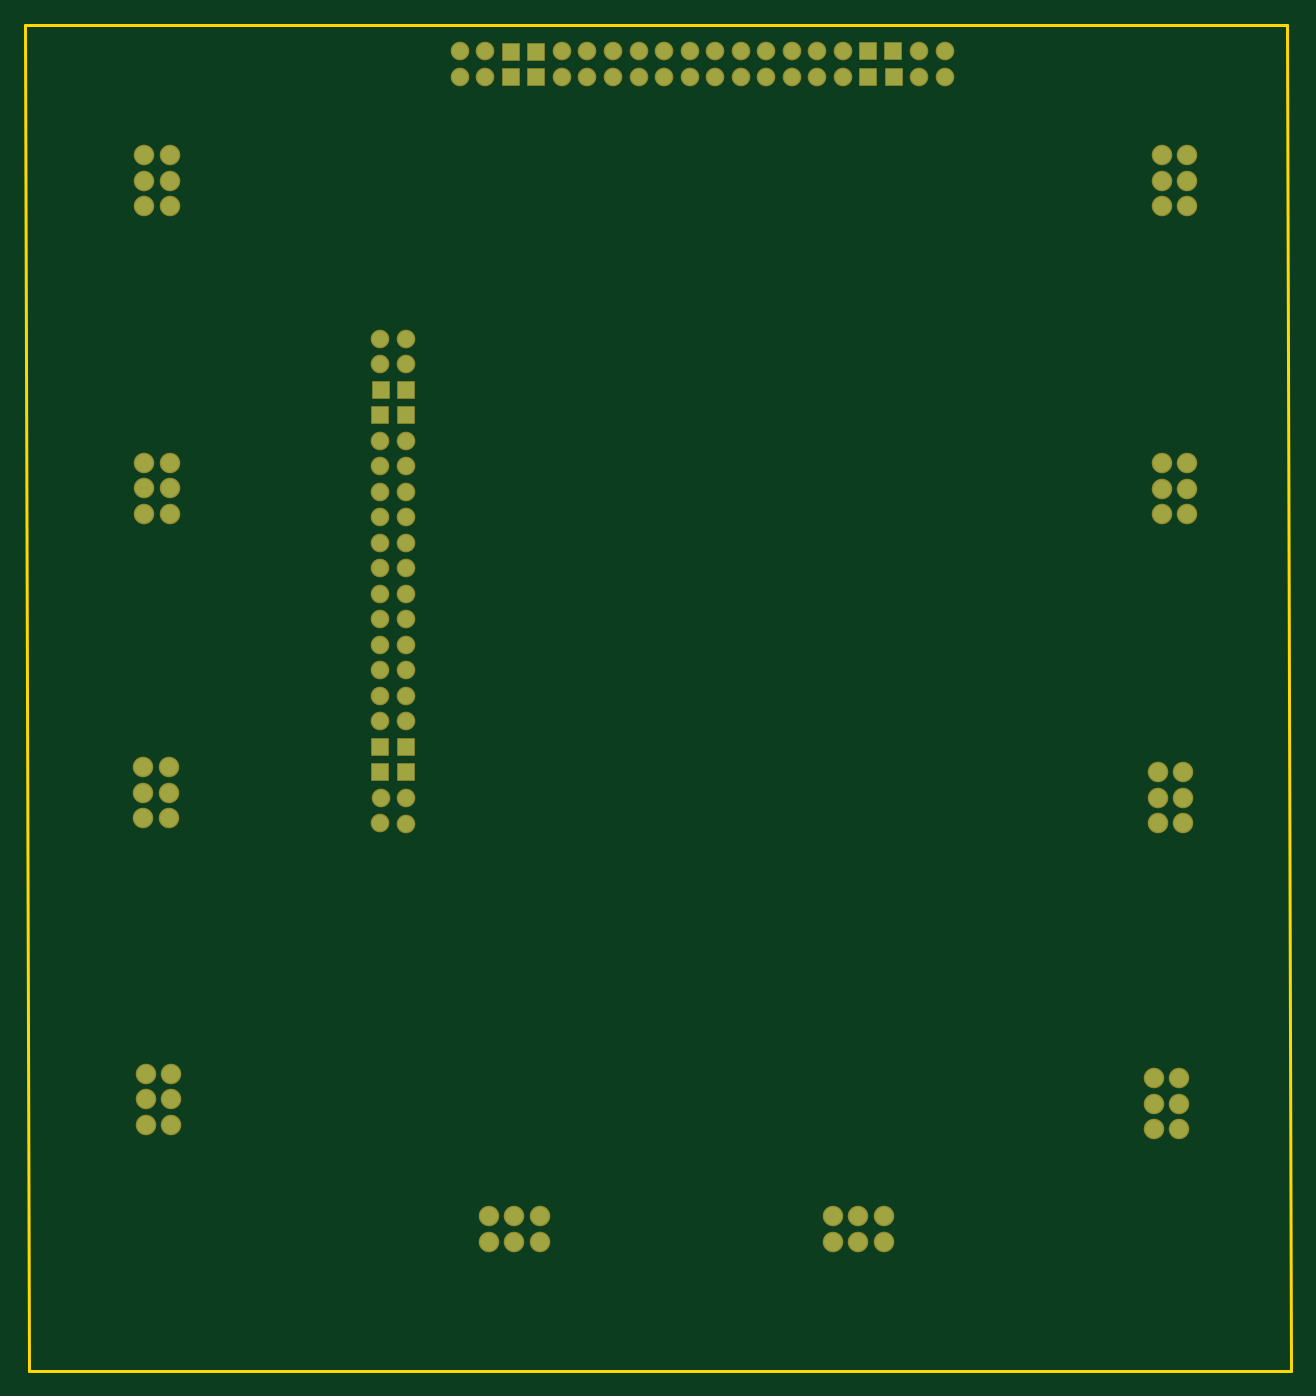
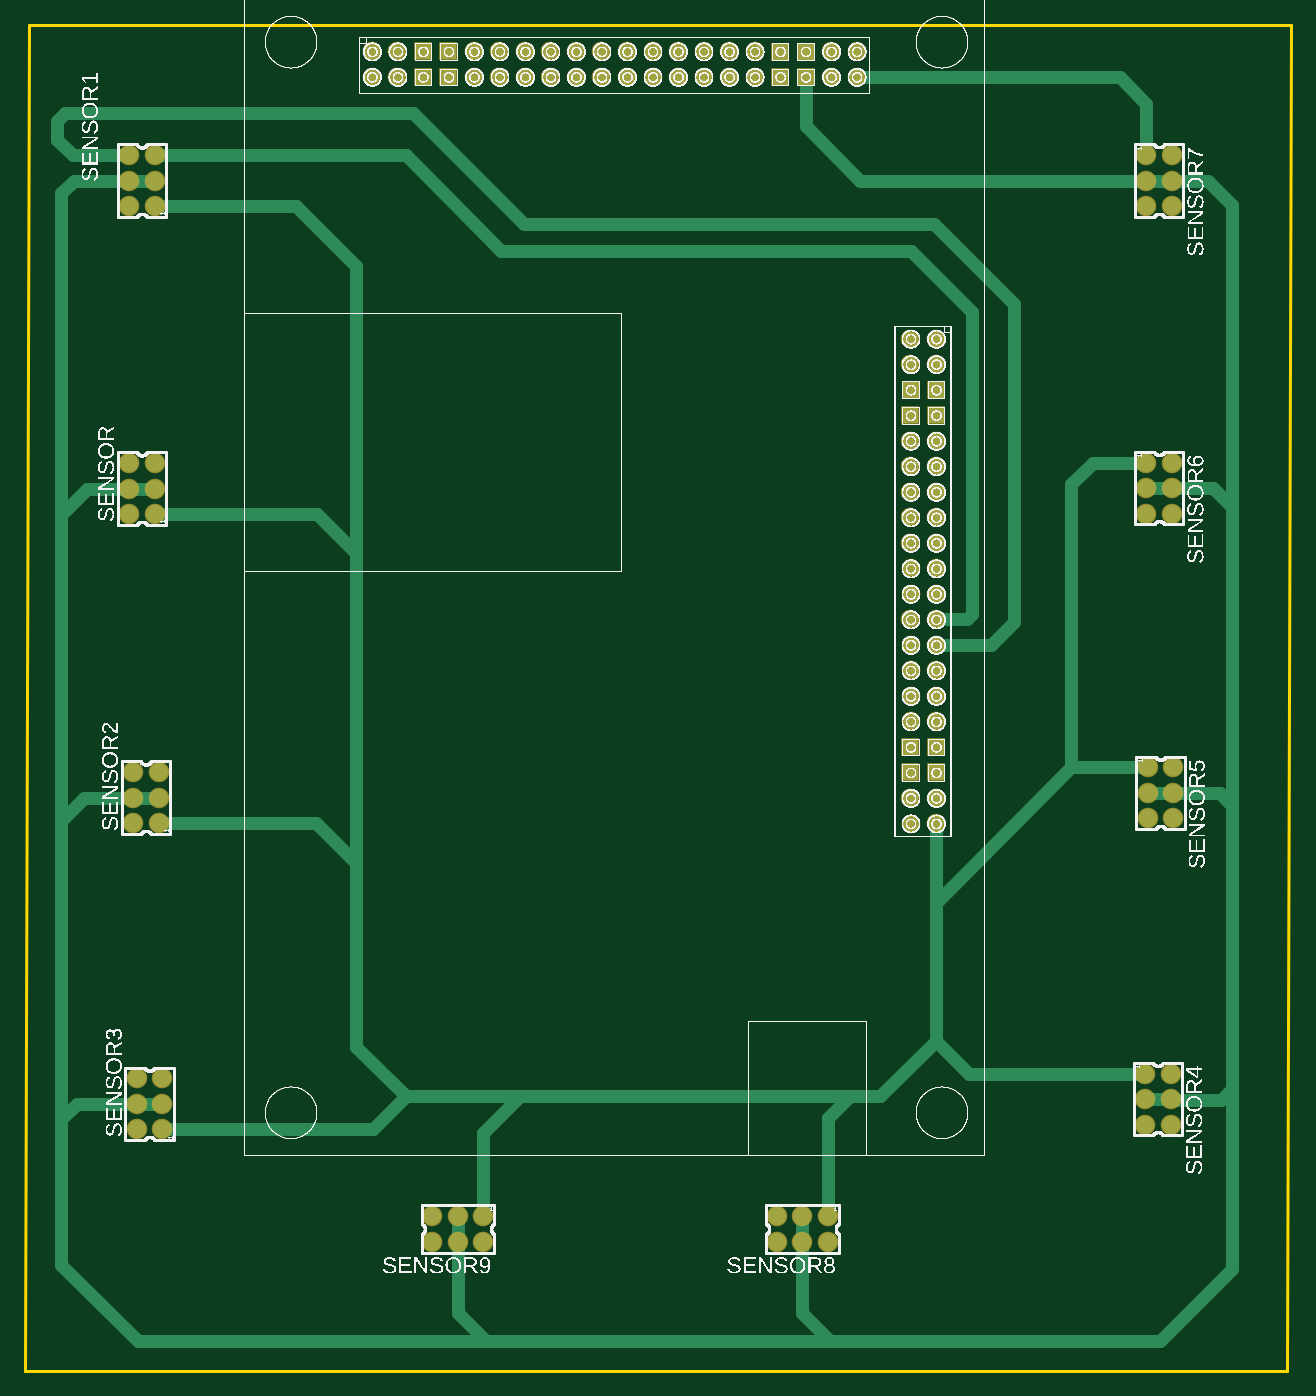
Circuit board: 7 layer files. Board 99.2 x 105.5 mm.
- bottom_copper: copper_bottom.gbr (5494 bytes)
- top_copper: copper_top.gbr (2956 bytes)
- outline: profile.gbr (271 bytes)
- bottom_silk: silkscreen_bottom.gbr (2005669 bytes)
- top_silk: silkscreen_top.gbr (164 bytes)
- bottom_mask: soldermask_bottom.gbr (2901 bytes)
- top_mask: soldermask_top.gbr (2898 bytes)

=== bottom_copper: copper_bottom.gbr ===
G04 EAGLE Gerber RS-274X export*
G75*
%MOMM*%
%FSLAX34Y34*%
%LPD*%
%INBottom Copper*%
%IPPOS*%
%AMOC8*
5,1,8,0,0,1.08239X$1,22.5*%
G01*
G04 Define Apertures*
%ADD10C,1.408000*%
%ADD11R,1.258000X1.258000*%
%ADD12C,1.258000*%
%ADD13C,1.016000*%
%ADD14R,0.756400X0.756400*%
D10*
X817800Y570400D03*
X837800Y570400D03*
X817800Y590400D03*
X837800Y590400D03*
X817800Y610400D03*
X837800Y610400D03*
X817800Y811800D03*
X837800Y811800D03*
X817800Y831800D03*
X837800Y831800D03*
X817800Y851800D03*
X837800Y851800D03*
D11*
X225300Y367900D03*
X225300Y387900D03*
X205300Y367900D03*
X205300Y387900D03*
X225300Y647900D03*
X225200Y668000D03*
X205300Y647900D03*
X205400Y667900D03*
X327500Y913200D03*
X307500Y913200D03*
X307500Y933100D03*
X327500Y933100D03*
X587500Y933200D03*
X587600Y913300D03*
X607400Y933200D03*
X607500Y913000D03*
D12*
X225200Y327900D03*
X225300Y348000D03*
X205300Y328000D03*
X205400Y347900D03*
X225200Y408000D03*
X205200Y407900D03*
X225200Y428000D03*
X205200Y427900D03*
X205200Y447900D03*
X225200Y448000D03*
X225200Y468000D03*
X205200Y468100D03*
X225300Y488000D03*
X205200Y487900D03*
X225200Y507900D03*
X205300Y508000D03*
X225200Y528000D03*
X205200Y527900D03*
X225300Y548000D03*
X205300Y548000D03*
X225300Y568000D03*
X205200Y568000D03*
X225300Y587900D03*
X205200Y587900D03*
X225300Y607900D03*
X205200Y607900D03*
X225300Y628000D03*
X205200Y628000D03*
X225300Y687900D03*
X205200Y687900D03*
X225300Y708000D03*
X205200Y708000D03*
X287600Y913200D03*
X267500Y913200D03*
X287600Y933300D03*
X267500Y933300D03*
X367600Y913200D03*
X347500Y913200D03*
X367600Y933300D03*
X347500Y933300D03*
X407600Y913300D03*
X387500Y913300D03*
X407600Y933400D03*
X387500Y933400D03*
X447600Y913300D03*
X427500Y913300D03*
X447600Y933400D03*
X427500Y933400D03*
X487600Y913200D03*
X467500Y913200D03*
X487600Y933300D03*
X467500Y933300D03*
X527600Y913200D03*
X507500Y913200D03*
X527600Y933300D03*
X507500Y933300D03*
X567700Y913200D03*
X547600Y913200D03*
X567700Y933300D03*
X547600Y933300D03*
X647600Y913200D03*
X627500Y913200D03*
X647600Y933300D03*
X627500Y933300D03*
D10*
X814700Y328100D03*
X834700Y328100D03*
X814700Y348100D03*
X834700Y348100D03*
X814700Y368100D03*
X834700Y368100D03*
X811700Y88100D03*
X831700Y88100D03*
X811700Y108100D03*
X831700Y108100D03*
X811700Y128100D03*
X831700Y128100D03*
X41300Y131900D03*
X21300Y131900D03*
X41300Y111900D03*
X21300Y111900D03*
X41300Y91900D03*
X21300Y91900D03*
X39300Y371900D03*
X19300Y371900D03*
X39300Y351900D03*
X19300Y351900D03*
X39300Y331900D03*
X19300Y331900D03*
X40300Y610900D03*
X20300Y610900D03*
X40300Y590900D03*
X20300Y590900D03*
X40300Y570900D03*
X20300Y570900D03*
X40300Y851900D03*
X20300Y851900D03*
X40300Y831900D03*
X20300Y831900D03*
X40300Y811900D03*
X20300Y811900D03*
X290000Y20000D03*
X290000Y0D03*
X310000Y20000D03*
X310000Y0D03*
X330000Y20000D03*
X330000Y0D03*
X560000Y20000D03*
X560000Y0D03*
X580000Y20000D03*
X580000Y0D03*
X600000Y20000D03*
X600000Y0D03*
D13*
X690400Y570400D02*
X817800Y570400D01*
X690400Y570400D02*
X660000Y540000D01*
X660000Y297000D01*
X660000Y153000D01*
X621000Y114000D01*
X531000Y114000D01*
X273000Y114000D01*
X249000Y114000D01*
X205300Y157700D01*
X205300Y265700D01*
X205300Y328000D01*
X290000Y97000D02*
X290000Y20000D01*
X290000Y97000D02*
X273000Y114000D01*
X560000Y85000D02*
X560000Y20000D01*
X560000Y85000D02*
X531000Y114000D01*
X646900Y88100D02*
X811700Y88100D01*
X646900Y88100D02*
X621000Y114000D01*
X691100Y328100D02*
X814700Y328100D01*
X691100Y328100D02*
X660000Y297000D01*
X706800Y811800D02*
X817800Y811800D01*
X706800Y811800D02*
X660000Y765000D01*
X660000Y540000D01*
X179500Y131900D02*
X41300Y131900D01*
X179500Y131900D02*
X205300Y157700D01*
X40300Y851900D02*
X40300Y892300D01*
X61200Y913200D01*
X267500Y913200D01*
X99100Y371900D02*
X39300Y371900D01*
X99100Y371900D02*
X205300Y265700D01*
X82100Y610900D02*
X40300Y610900D01*
X82100Y610900D02*
X99100Y593900D01*
X99100Y371900D01*
X40300Y831900D02*
X20300Y831900D01*
X-8100Y831900D01*
X-27000Y813000D01*
X-27000Y576000D01*
X-27000Y342000D01*
X-27000Y120000D01*
X-18000Y111000D01*
X-27000Y342000D02*
X-17100Y351900D01*
X19300Y351900D01*
X-27000Y576000D02*
X-12100Y590900D01*
X20300Y590900D01*
X40300Y590900D01*
X39300Y351900D02*
X19300Y351900D01*
X-27000Y120000D02*
X-27000Y-21000D01*
X30000Y-78000D01*
X288000Y-78000D01*
X558000Y-78000D01*
X580000Y-56000D01*
X580000Y0D01*
X580000Y20000D01*
X310000Y0D02*
X310000Y-56000D01*
X288000Y-78000D01*
X310000Y0D02*
X310000Y20000D01*
X558000Y-78000D02*
X831000Y-78000D01*
X891000Y-18000D01*
X891000Y96000D01*
X891000Y330000D01*
X891000Y570000D01*
X891000Y822000D01*
X881200Y831800D01*
X837800Y831800D01*
X817800Y831800D01*
X870600Y590400D02*
X891000Y570000D01*
X870600Y590400D02*
X837800Y590400D01*
X817800Y590400D01*
X872900Y348100D02*
X891000Y330000D01*
X872900Y348100D02*
X834700Y348100D01*
X814700Y348100D01*
X831700Y108100D02*
X878900Y108100D01*
X891000Y96000D01*
X831700Y108100D02*
X811700Y108100D01*
X264900Y831900D02*
X40300Y831900D01*
X264900Y831900D02*
X307500Y874500D01*
X307500Y913200D01*
X20400Y111000D02*
X-18000Y111000D01*
X20400Y111000D02*
X21300Y111900D01*
X41300Y111900D01*
X181100Y487900D02*
X205200Y487900D01*
X181100Y487900D02*
X177000Y492000D01*
X177000Y729000D01*
X225000Y777000D01*
X546000Y777000D01*
X621000Y852000D01*
X817600Y852000D01*
D14*
X817600Y852000D03*
D13*
X205200Y468100D02*
X161900Y468100D01*
X144000Y486000D01*
X144000Y735000D01*
X207000Y798000D01*
X528000Y798000D01*
X615000Y885000D01*
X837800Y851800D02*
X881800Y851800D01*
X894000Y864000D01*
X894000Y879000D01*
X888000Y885000D01*
X615000Y885000D01*
M02*

=== top_copper: copper_top.gbr ===
G04 EAGLE Gerber RS-274X export*
G75*
%MOMM*%
%FSLAX34Y34*%
%LPD*%
%INTop Copper*%
%IPPOS*%
%AMOC8*
5,1,8,0,0,1.08239X$1,22.5*%
G01*
G04 Define Apertures*
%ADD10C,1.408000*%
%ADD11R,1.258000X1.258000*%
%ADD12C,1.258000*%
%ADD13C,0.609600*%
%ADD14R,0.756400X0.756400*%
D10*
X817800Y570400D03*
X837800Y570400D03*
X817800Y590400D03*
X837800Y590400D03*
X817800Y610400D03*
X837800Y610400D03*
X817800Y811800D03*
X837800Y811800D03*
X817800Y831800D03*
X837800Y831800D03*
X817800Y851800D03*
X837800Y851800D03*
D11*
X225300Y367900D03*
X225300Y387900D03*
X205300Y367900D03*
X205300Y387900D03*
X225300Y647900D03*
X225200Y668000D03*
X205300Y647900D03*
X205400Y667900D03*
X327500Y913200D03*
X307500Y913200D03*
X307500Y933100D03*
X327500Y933100D03*
X587500Y933200D03*
X587600Y913300D03*
X607400Y933200D03*
X607500Y913000D03*
D12*
X225200Y327900D03*
X225300Y348000D03*
X205300Y328000D03*
X205400Y347900D03*
X225200Y408000D03*
X205200Y407900D03*
X225200Y428000D03*
X205200Y427900D03*
X205200Y447900D03*
X225200Y448000D03*
X225200Y468000D03*
X205200Y468100D03*
X225300Y488000D03*
X205200Y487900D03*
X225200Y507900D03*
X205300Y508000D03*
X225200Y528000D03*
X205200Y527900D03*
X225300Y548000D03*
X205300Y548000D03*
X225300Y568000D03*
X205200Y568000D03*
X225300Y587900D03*
X205200Y587900D03*
X225300Y607900D03*
X205200Y607900D03*
X225300Y628000D03*
X205200Y628000D03*
X225300Y687900D03*
X205200Y687900D03*
X225300Y708000D03*
X205200Y708000D03*
X287600Y913200D03*
X267500Y913200D03*
X287600Y933300D03*
X267500Y933300D03*
X367600Y913200D03*
X347500Y913200D03*
X367600Y933300D03*
X347500Y933300D03*
X407600Y913300D03*
X387500Y913300D03*
X407600Y933400D03*
X387500Y933400D03*
X447600Y913300D03*
X427500Y913300D03*
X447600Y933400D03*
X427500Y933400D03*
X487600Y913200D03*
X467500Y913200D03*
X487600Y933300D03*
X467500Y933300D03*
X527600Y913200D03*
X507500Y913200D03*
X527600Y933300D03*
X507500Y933300D03*
X567700Y913200D03*
X547600Y913200D03*
X567700Y933300D03*
X547600Y933300D03*
X647600Y913200D03*
X627500Y913200D03*
X647600Y933300D03*
X627500Y933300D03*
D10*
X814700Y328100D03*
X834700Y328100D03*
X814700Y348100D03*
X834700Y348100D03*
X814700Y368100D03*
X834700Y368100D03*
X811700Y88100D03*
X831700Y88100D03*
X811700Y108100D03*
X831700Y108100D03*
X811700Y128100D03*
X831700Y128100D03*
X41300Y131900D03*
X21300Y131900D03*
X41300Y111900D03*
X21300Y111900D03*
X41300Y91900D03*
X21300Y91900D03*
X39300Y371900D03*
X19300Y371900D03*
X39300Y351900D03*
X19300Y351900D03*
X39300Y331900D03*
X19300Y331900D03*
X40300Y610900D03*
X20300Y610900D03*
X40300Y590900D03*
X20300Y590900D03*
X40300Y570900D03*
X20300Y570900D03*
X40300Y851900D03*
X20300Y851900D03*
X40300Y831900D03*
X20300Y831900D03*
X40300Y811900D03*
X20300Y811900D03*
X290000Y20000D03*
X290000Y0D03*
X310000Y20000D03*
X310000Y0D03*
X330000Y20000D03*
X330000Y0D03*
X560000Y20000D03*
X560000Y0D03*
X580000Y20000D03*
X580000Y0D03*
X600000Y20000D03*
X600000Y0D03*
D13*
X817800Y851800D02*
X817600Y852000D01*
D14*
X817600Y852000D03*
M02*

=== outline: profile.gbr ===
G04 EAGLE Gerber RS-274X export*
G75*
%MOMM*%
%FSLAX34Y34*%
%LPD*%
%IN*%
%IPPOS*%
%AMOC8*
5,1,8,0,0,1.08239X$1,22.5*%
G01*
G04 Define Apertures*
%ADD10C,0.254000*%
D10*
X-73000Y954000D02*
X-70000Y-101000D01*
X919100Y-101000D01*
X916100Y954000D01*
X-73000Y954000D01*
M02*

=== bottom_silk: silkscreen_bottom.gbr (2005669 bytes, source omitted) ===
=== top_silk: silkscreen_top.gbr ===
G04 EAGLE Gerber RS-274X export*
G75*
%MOMM*%
%FSLAX34Y34*%
%LPD*%
%INSilkscreen Top*%
%IPPOS*%
%AMOC8*
5,1,8,0,0,1.08239X$1,22.5*%
G01*
G04 Define Apertures*
M02*

=== bottom_mask: soldermask_bottom.gbr ===
G04 EAGLE Gerber RS-274X export*
G75*
%MOMM*%
%FSLAX34Y34*%
%LPD*%
%INSoldermask Bottom*%
%IPPOS*%
%AMOC8*
5,1,8,0,0,1.08239X$1,22.5*%
G01*
G04 Define Apertures*
%ADD10C,1.611200*%
%ADD11R,1.461200X1.461200*%
%ADD12C,1.461200*%
%ADD13R,0.959600X0.959600*%
D10*
X817800Y570400D03*
X837800Y570400D03*
X817800Y590400D03*
X837800Y590400D03*
X817800Y610400D03*
X837800Y610400D03*
X817800Y811800D03*
X837800Y811800D03*
X817800Y831800D03*
X837800Y831800D03*
X817800Y851800D03*
X837800Y851800D03*
D11*
X225300Y367900D03*
X225300Y387900D03*
X205300Y367900D03*
X205300Y387900D03*
X225300Y647900D03*
X225200Y668000D03*
X205300Y647900D03*
X205400Y667900D03*
X327500Y913200D03*
X307500Y913200D03*
X307500Y933100D03*
X327500Y933100D03*
X587500Y933200D03*
X587600Y913300D03*
X607400Y933200D03*
X607500Y913000D03*
D12*
X225200Y327900D03*
X225300Y348000D03*
X205300Y328000D03*
X205400Y347900D03*
X225200Y408000D03*
X205200Y407900D03*
X225200Y428000D03*
X205200Y427900D03*
X205200Y447900D03*
X225200Y448000D03*
X225200Y468000D03*
X205200Y468100D03*
X225300Y488000D03*
X205200Y487900D03*
X225200Y507900D03*
X205300Y508000D03*
X225200Y528000D03*
X205200Y527900D03*
X225300Y548000D03*
X205300Y548000D03*
X225300Y568000D03*
X205200Y568000D03*
X225300Y587900D03*
X205200Y587900D03*
X225300Y607900D03*
X205200Y607900D03*
X225300Y628000D03*
X205200Y628000D03*
X225300Y687900D03*
X205200Y687900D03*
X225300Y708000D03*
X205200Y708000D03*
X287600Y913200D03*
X267500Y913200D03*
X287600Y933300D03*
X267500Y933300D03*
X367600Y913200D03*
X347500Y913200D03*
X367600Y933300D03*
X347500Y933300D03*
X407600Y913300D03*
X387500Y913300D03*
X407600Y933400D03*
X387500Y933400D03*
X447600Y913300D03*
X427500Y913300D03*
X447600Y933400D03*
X427500Y933400D03*
X487600Y913200D03*
X467500Y913200D03*
X487600Y933300D03*
X467500Y933300D03*
X527600Y913200D03*
X507500Y913200D03*
X527600Y933300D03*
X507500Y933300D03*
X567700Y913200D03*
X547600Y913200D03*
X567700Y933300D03*
X547600Y933300D03*
X647600Y913200D03*
X627500Y913200D03*
X647600Y933300D03*
X627500Y933300D03*
D10*
X814700Y328100D03*
X834700Y328100D03*
X814700Y348100D03*
X834700Y348100D03*
X814700Y368100D03*
X834700Y368100D03*
X811700Y88100D03*
X831700Y88100D03*
X811700Y108100D03*
X831700Y108100D03*
X811700Y128100D03*
X831700Y128100D03*
X41300Y131900D03*
X21300Y131900D03*
X41300Y111900D03*
X21300Y111900D03*
X41300Y91900D03*
X21300Y91900D03*
X39300Y371900D03*
X19300Y371900D03*
X39300Y351900D03*
X19300Y351900D03*
X39300Y331900D03*
X19300Y331900D03*
X40300Y610900D03*
X20300Y610900D03*
X40300Y590900D03*
X20300Y590900D03*
X40300Y570900D03*
X20300Y570900D03*
X40300Y851900D03*
X20300Y851900D03*
X40300Y831900D03*
X20300Y831900D03*
X40300Y811900D03*
X20300Y811900D03*
X290000Y20000D03*
X290000Y0D03*
X310000Y20000D03*
X310000Y0D03*
X330000Y20000D03*
X330000Y0D03*
X560000Y20000D03*
X560000Y0D03*
X580000Y20000D03*
X580000Y0D03*
X600000Y20000D03*
X600000Y0D03*
D13*
X817600Y852000D03*
M02*

=== top_mask: soldermask_top.gbr ===
G04 EAGLE Gerber RS-274X export*
G75*
%MOMM*%
%FSLAX34Y34*%
%LPD*%
%INSoldermask Top*%
%IPPOS*%
%AMOC8*
5,1,8,0,0,1.08239X$1,22.5*%
G01*
G04 Define Apertures*
%ADD10C,1.611200*%
%ADD11R,1.461200X1.461200*%
%ADD12C,1.461200*%
%ADD13R,0.959600X0.959600*%
D10*
X817800Y570400D03*
X837800Y570400D03*
X817800Y590400D03*
X837800Y590400D03*
X817800Y610400D03*
X837800Y610400D03*
X817800Y811800D03*
X837800Y811800D03*
X817800Y831800D03*
X837800Y831800D03*
X817800Y851800D03*
X837800Y851800D03*
D11*
X225300Y367900D03*
X225300Y387900D03*
X205300Y367900D03*
X205300Y387900D03*
X225300Y647900D03*
X225200Y668000D03*
X205300Y647900D03*
X205400Y667900D03*
X327500Y913200D03*
X307500Y913200D03*
X307500Y933100D03*
X327500Y933100D03*
X587500Y933200D03*
X587600Y913300D03*
X607400Y933200D03*
X607500Y913000D03*
D12*
X225200Y327900D03*
X225300Y348000D03*
X205300Y328000D03*
X205400Y347900D03*
X225200Y408000D03*
X205200Y407900D03*
X225200Y428000D03*
X205200Y427900D03*
X205200Y447900D03*
X225200Y448000D03*
X225200Y468000D03*
X205200Y468100D03*
X225300Y488000D03*
X205200Y487900D03*
X225200Y507900D03*
X205300Y508000D03*
X225200Y528000D03*
X205200Y527900D03*
X225300Y548000D03*
X205300Y548000D03*
X225300Y568000D03*
X205200Y568000D03*
X225300Y587900D03*
X205200Y587900D03*
X225300Y607900D03*
X205200Y607900D03*
X225300Y628000D03*
X205200Y628000D03*
X225300Y687900D03*
X205200Y687900D03*
X225300Y708000D03*
X205200Y708000D03*
X287600Y913200D03*
X267500Y913200D03*
X287600Y933300D03*
X267500Y933300D03*
X367600Y913200D03*
X347500Y913200D03*
X367600Y933300D03*
X347500Y933300D03*
X407600Y913300D03*
X387500Y913300D03*
X407600Y933400D03*
X387500Y933400D03*
X447600Y913300D03*
X427500Y913300D03*
X447600Y933400D03*
X427500Y933400D03*
X487600Y913200D03*
X467500Y913200D03*
X487600Y933300D03*
X467500Y933300D03*
X527600Y913200D03*
X507500Y913200D03*
X527600Y933300D03*
X507500Y933300D03*
X567700Y913200D03*
X547600Y913200D03*
X567700Y933300D03*
X547600Y933300D03*
X647600Y913200D03*
X627500Y913200D03*
X647600Y933300D03*
X627500Y933300D03*
D10*
X814700Y328100D03*
X834700Y328100D03*
X814700Y348100D03*
X834700Y348100D03*
X814700Y368100D03*
X834700Y368100D03*
X811700Y88100D03*
X831700Y88100D03*
X811700Y108100D03*
X831700Y108100D03*
X811700Y128100D03*
X831700Y128100D03*
X41300Y131900D03*
X21300Y131900D03*
X41300Y111900D03*
X21300Y111900D03*
X41300Y91900D03*
X21300Y91900D03*
X39300Y371900D03*
X19300Y371900D03*
X39300Y351900D03*
X19300Y351900D03*
X39300Y331900D03*
X19300Y331900D03*
X40300Y610900D03*
X20300Y610900D03*
X40300Y590900D03*
X20300Y590900D03*
X40300Y570900D03*
X20300Y570900D03*
X40300Y851900D03*
X20300Y851900D03*
X40300Y831900D03*
X20300Y831900D03*
X40300Y811900D03*
X20300Y811900D03*
X290000Y20000D03*
X290000Y0D03*
X310000Y20000D03*
X310000Y0D03*
X330000Y20000D03*
X330000Y0D03*
X560000Y20000D03*
X560000Y0D03*
X580000Y20000D03*
X580000Y0D03*
X600000Y20000D03*
X600000Y0D03*
D13*
X817600Y852000D03*
M02*

